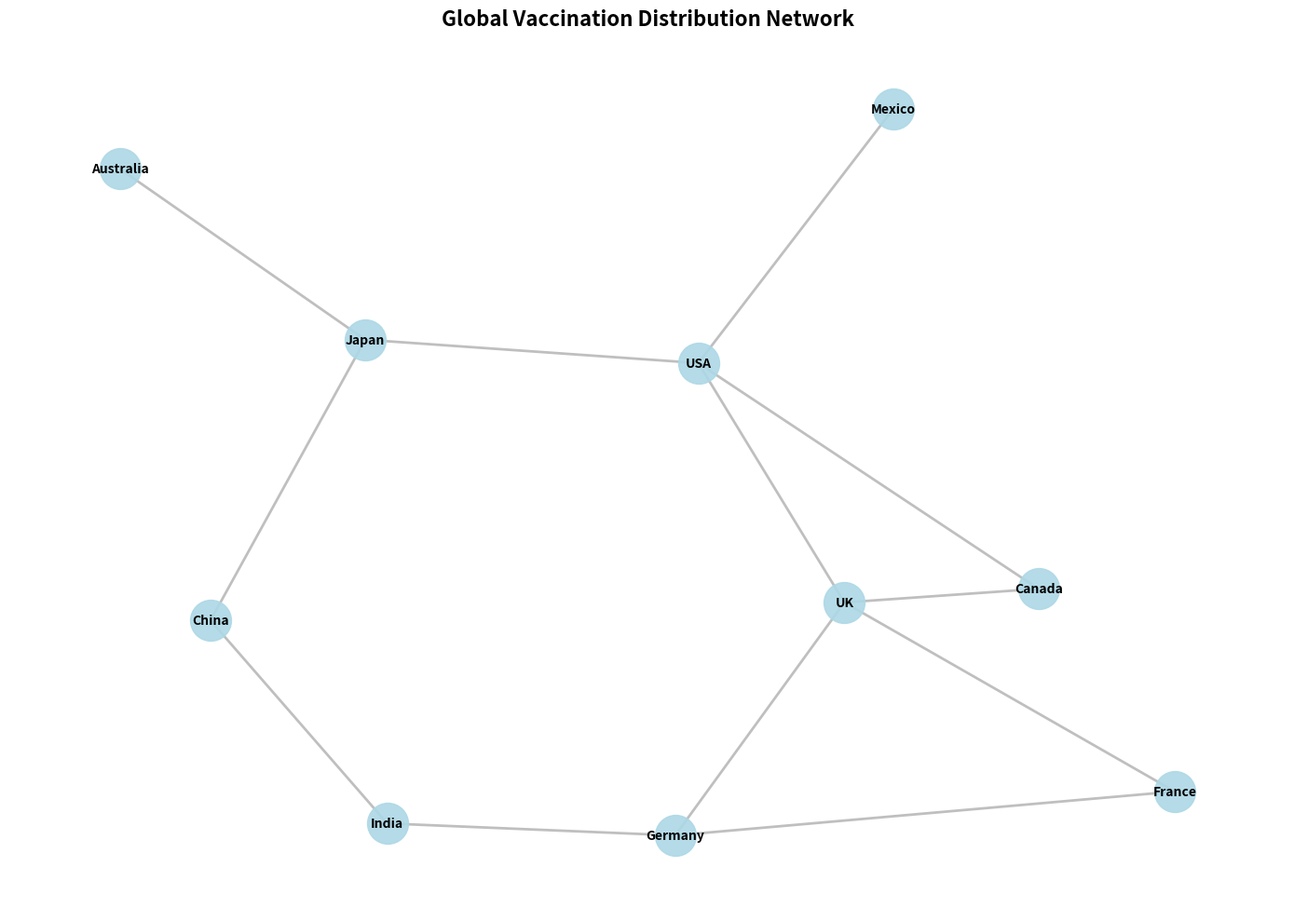

Here is the Python script that generated this plot:
"""
Task 2: Data Structures and Algorithms
Implementation of graph-based data structure for vaccination network analysis
"""

import heapq
from typing import Dict, List, Optional, Tuple, Set
from collections import defaultdict, deque
import matplotlib.pyplot as plt
import networkx as nx


class VaccinationGraph:
    """
    Graph data structure to model vaccination distribution networks
    
    Nodes represent countries/locations
    Edges represent connections (e.g., vaccine sharing, supply routes)
    """
    
    def __init__(self):
        """Initialize empty graph structure"""
        # Adjacency list representation for efficient neighbor access
        # Format: {node: {neighbor: weight, ...}, ...}
        self.adjacency_list: Dict[str, Dict[str, float]] = defaultdict(dict)
        
        # Store node attributes (e.g., population, vaccination rate)
        self.node_attributes: Dict[str, Dict] = {}
    
    def add_country(self, country: str, attributes: Dict = None) -> None:
        """
        Add a country/location node to the graph

        """
        if country not in self.adjacency_list:
            self.adjacency_list[country] = {}
        
        if attributes:
            self.node_attributes[country] = attributes
    
    def add_connection(self, country1: str, country2: str, weight: float = 1.0) -> None:
        """
        Add undirected edge between two countries
        """
        # Ensure both nodes exist
        self.add_country(country1)
        self.add_country(country2)
        
        # Add bidirectional edge
        self.adjacency_list[country1][country2] = weight
        self.adjacency_list[country2][country1] = weight
    
    def get_countries(self) -> List[str]:
        """
        Get list of all countries in the graph
        """
        return list(self.adjacency_list.keys())
    
    def has_connection(self, country1: str, country2: str) -> bool:
        """
        Check if two countries are directly connected

        """
        return country2 in self.adjacency_list.get(country1, {})
    
    def get_neighbors(self, country: str) -> List[str]:
        """
        Get all countries directly connected to the given country
        """
        return list(self.adjacency_list.get(country, {}).keys())
    
    def shortest_path(self, start: str, end: str) -> Optional[List[str]]:
        """
        Find shortest path between two countries using Dijkstra's algorithm
        """
        if start not in self.adjacency_list or end not in self.adjacency_list:
            return None
        
        # Priority queue: (distance, current_node, path)
        pq = [(0, start, [start])]
        visited = set()
        
        while pq:
            current_dist, current_node, path = heapq.heappop(pq)
            
            if current_node in visited:
                continue
            
            if current_node == end:
                return path
            
            visited.add(current_node)
            
            # Explore neighbors
            for neighbor, weight in self.adjacency_list[current_node].items():
                if neighbor not in visited:
                    new_dist = current_dist + weight
                    new_path = path + [neighbor]
                    heapq.heappush(pq, (new_dist, neighbor, new_path))
        
        return None  # No path found
    
    def bfs_traversal(self, start: str) -> List[str]:
        """
        Breadth-First Search traversal from starting country
        """
        if start not in self.adjacency_list:
            return []
        
        visited = set()
        queue = deque([start])
        result = []
        
        while queue:
            current = queue.popleft()
            
            if current in visited:
                continue
            
            visited.add(current)
            result.append(current)
            
            # Add unvisited neighbors to queue
            for neighbor in self.adjacency_list[current]:
                if neighbor not in visited:
                    queue.append(neighbor)
        
        return result
    
    def dfs_traversal(self, start: str) -> List[str]:
        """
        Depth-First Search traversal from starting country
        """
        if start not in self.adjacency_list:
            return []
        
        visited = set()
        result = []
        
        def dfs_helper(node: str):
            if node in visited:
                return
            
            visited.add(node)
            result.append(node)
            
            for neighbor in self.adjacency_list[node]:
                dfs_helper(neighbor)
        
        dfs_helper(start)
        return result
    
    def find_central_hubs(self, top_n: int = 5) -> List[Tuple[str, int]]:
        """
        Find most connected countries (highest degree centrality)
        """
        # Calculate degree (number of connections) for each node
        degrees = [(country, len(neighbors)) 
                   for country, neighbors in self.adjacency_list.items()]
        
        # Sort by degree in descending order
        degrees.sort(key=lambda x: x[1], reverse=True)
        
        return degrees[:top_n]
    
    def detect_communities(self) -> List[Set[str]]:
        """
        Detect connected components (communities) in the graph
        """
        visited = set()
        communities = []
        
        for country in self.adjacency_list:
            if country not in visited:
                # Find all countries in this component using BFS
                component = set()
                queue = deque([country])
                
                while queue:
                    current = queue.popleft()
                    if current in visited:
                        continue
                    
                    visited.add(current)
                    component.add(current)
                    
                    for neighbor in self.adjacency_list[current]:
                        if neighbor not in visited:
                            queue.append(neighbor)
                
                communities.append(component)
        
        return communities
    
    def visualize(self, title: str = "Vaccination Network", save_path: str = None) -> None:
        """
        Visualize the graph using matplotlib and networkx
        """
        # Create NetworkX graph from adjacency list
        G = nx.Graph()
        
        for country, neighbors in self.adjacency_list.items():
            for neighbor, weight in neighbors.items():
                G.add_edge(country, neighbor, weight=weight)
        
        # Create visualization
        plt.figure(figsize=(14, 10))
        
        # Use spring layout for better visualization
        pos = nx.spring_layout(G, k=0.5, iterations=50)
        
        # Draw nodes
        nx.draw_networkx_nodes(G, pos, 
                              node_color='lightblue',
                              node_size=1000,
                              alpha=0.9)
        
        # Draw edges
        nx.draw_networkx_edges(G, pos, 
                              width=2,
                              alpha=0.5,
                              edge_color='gray')
        
        # Draw labels
        nx.draw_networkx_labels(G, pos, 
                               font_size=10,
                               font_weight='bold')
        
        plt.title(title, fontsize=16, fontweight='bold')
        plt.axis('off')
        plt.tight_layout()
        
        if save_path:
            plt.savefig(save_path, dpi=300, bbox_inches='tight')
            print(f"Graph visualization saved to: {save_path}")
        
        plt.show()


class VaccinationQueue:
    """
    Priority Queue for managing vaccination appointments
    """
    
    def __init__(self):
        """Initialize empty priority queue"""
        self.heap = []
        self.counter = 0  # To break ties in priority
    
    def add_person(self, name: str, priority: int, age: int, category: str) -> None:
        """
        Add person to vaccination queue
        """
        # Use counter to ensure stable ordering (FIFO for same priority)
        entry = (priority, self.counter, name, age, category)
        heapq.heappush(self.heap, entry)
        self.counter += 1
    
    def get_next_person(self) -> Optional[Tuple[str, int, str]]:
        """
        Get next person to vaccinate (highest priority)
        """
        if self.heap:
            priority, counter, name, age, category = heapq.heappop(self.heap)
            return (name, age, category)
        return None
    
    def peek(self) -> Optional[Tuple[str, int, str]]:
        """
        View next person without removing from queue
        """
        if self.heap:
            priority, counter, name, age, category = self.heap[0]
            return (name, age, category)
        return None
    
    def size(self) -> int:
        """Get number of people in queue"""
        return len(self.heap)
    
    def is_empty(self) -> bool:
        """Check if queue is empty"""
        return len(self.heap) == 0


# Demonstration and testing functions
def demo_vaccination_graph():
    """Demonstrate graph functionality with realistic vaccine distribution example"""
    print("\n" + "="*70)
    print("TASK 2: VACCINATION NETWORK GRAPH DEMONSTRATION")
    print("="*70)
    
    # Create graph representing vaccine distribution network
    graph = VaccinationGraph()
    
    # Add countries with attributes
    countries = {
        "USA": {"population": 331000000, "vaccination_rate": 0.75},
        "Canada": {"population": 38000000, "vaccination_rate": 0.80},
        "Mexico": {"population": 128000000, "vaccination_rate": 0.60},
        "UK": {"population": 67000000, "vaccination_rate": 0.78},
        "France": {"population": 65000000, "vaccination_rate": 0.76},
        "Germany": {"population": 83000000, "vaccination_rate": 0.74},
        "India": {"population": 1380000000, "vaccination_rate": 0.65},
        "China": {"population": 1440000000, "vaccination_rate": 0.85},
        "Japan": {"population": 126000000, "vaccination_rate": 0.82},
        "Australia": {"population": 26000000, "vaccination_rate": 0.79}
    }
    
    for country, attrs in countries.items():
        graph.add_country(country, attrs)
    
    # Add connections (vaccine sharing agreements, supply routes)
    # Lower weight = stronger connection/easier distribution
    connections = [
        ("USA", "Canada", 1),
        ("USA", "Mexico", 2),
        ("USA", "UK", 3),
        ("Canada", "UK", 4),
        ("UK", "France", 1),
        ("UK", "Germany", 2),
        ("France", "Germany", 1),
        ("Germany", "India", 5),
        ("India", "China", 3),
        ("China", "Japan", 2),
        ("Japan", "Australia", 3),
        ("USA", "Japan", 5)
    ]
    
    for c1, c2, weight in connections:
        graph.add_connection(c1, c2, weight)
    
    print("\n1. GRAPH STRUCTURE")
    print(f"   Total countries: {len(graph.get_countries())}")
    print(f"   Total connections: {sum(len(neighbors) for neighbors in graph.adjacency_list.values()) // 2}")
    
    # Find shortest path
    print("\n2. SHORTEST PATH ALGORITHM (Dijkstra)")
    start, end = "USA", "Australia"
    path = graph.shortest_path(start, end)
    print(f"   Optimal vaccine route from {start} to {end}:")
    print(f"   → {' → '.join(path)}")
    print(f"   Total hops: {len(path) - 1}")
    
    # BFS traversal
    print("\n3. BREADTH-FIRST SEARCH")
    bfs_result = graph.bfs_traversal("USA")
    print(f"   Countries reachable from USA (BFS order):")
    print(f"   {' → '.join(bfs_result[:5])}...")
    
    # Find central hubs
    print("\n4. CENTRAL VACCINE DISTRIBUTION HUBS")
    hubs = graph.find_central_hubs(5)
    print("   Top 5 most connected countries:")
    for country, connections_count in hubs:
        print(f"   - {country}: {connections_count} connections")
    
    # Detect communities
    print("\n5. NETWORK COMMUNITIES")
    communities = graph.detect_communities()
    print(f"   Number of separate networks: {len(communities)}")
    for i, community in enumerate(communities, 1):
        print(f"   Community {i}: {', '.join(list(community)[:5])}...")
    
    # Visualize
    print("\n6. GRAPH VISUALIZATION")
    try:
        graph.visualize(title="Global Vaccination Distribution Network",
                       save_path="exports/vaccination_network.png")
    except Exception as e:
        print(f"   Visualization skipped: {str(e)}")
    
    print("\n" + "="*70)
    
    return graph


def demo_vaccination_queue():
    """Demonstrate priority queue for vaccination scheduling"""
    print("\n" + "="*70)
    print("VACCINATION PRIORITY QUEUE DEMONSTRATION")
    print("="*70)
    
    queue = VaccinationQueue()
    
    # Add people with different priorities
    # Priority: 1=healthcare, 2=elderly/high-risk, 3=general population
    people = [
        ("John Doe", 3, 35, "general"),
        ("Dr. Smith", 1, 45, "healthcare"),
        ("Mary Johnson", 2, 78, "elderly"),
        ("Bob Williams", 3, 28, "general"),
        ("Nurse Davis", 1, 32, "healthcare"),
        ("Sarah Miller", 2, 82, "elderly"),
        ("Tom Brown", 3, 50, "general"),
    ]
    
    print("\n1. ADDING PEOPLE TO QUEUE")
    for name, priority, age, category in people:
        queue.add_person(name, priority, age, category)
        print(f"   Added: {name} (Priority: {priority}, Age: {age}, Category: {category})")
    
    print(f"\n   Total in queue: {queue.size()}")
    
    print("\n2. PROCESSING VACCINATIONS (by priority)")
    print("   Order of vaccination:")
    position = 1
    while not queue.is_empty():
        person = queue.get_next_person()
        if person:
            name, age, category = person
            print(f"   {position}. {name} - {category} (age {age})")
            position += 1
    
    print("\n" + "="*70)


if __name__ == "__main__":
    # Run demonstrations
    demo_vaccination_graph()
    demo_vaccination_queue()
    
    print("\n✓ Task 2 demonstrations completed successfully!")
